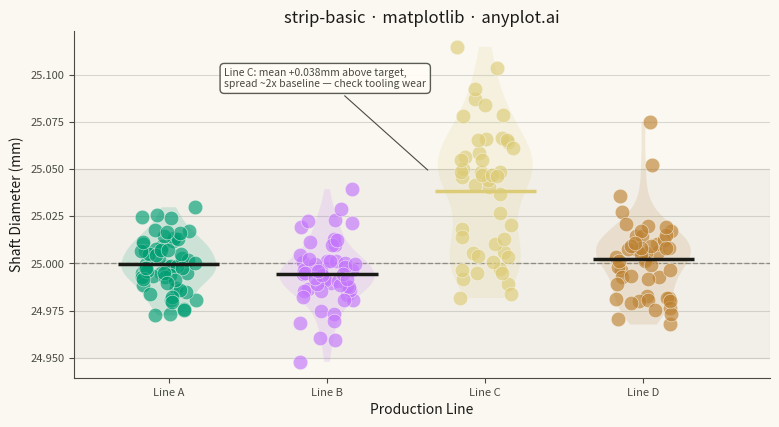

This figure's Python source:
"""anyplot.ai
strip-basic: Basic Strip Plot
Library: matplotlib 3.10.9 | Python 3.13.13
Quality: 88/100 | Updated: 2026-08-05
"""

import os

import matplotlib.pyplot as plt
import numpy as np


# Theme tokens
THEME = os.getenv("ANYPLOT_THEME", "light")
PAGE_BG = "#FAF8F1" if THEME == "light" else "#1A1A17"
ELEVATED_BG = "#FFFDF6" if THEME == "light" else "#242420"
INK = "#1A1A17" if THEME == "light" else "#F0EFE8"
INK_SOFT = "#4A4A44" if THEME == "light" else "#B8B7B0"
INK_MUTED = "#6B6A63" if THEME == "light" else "#A8A79F"
AMBER = "#DDCC77"  # semantic anchor — warning / caution

IMPRINT_PALETTE = ["#009E73", "#C475FD", "#4467A3", "#BD8233"]

# Data — shaft outer-diameter inspection across four production lines (mm)
# Target 25.000mm +/- 0.050mm tolerance; Line C has drifted high with a wider
# spread, the kind of tooling-wear signal a strip plot is well suited to reveal.
np.random.seed(42)

lines = ["Line A", "Line B", "Line C", "Line D"]
distributions = {
    "Line A": (25.002, 0.015, 60),
    "Line B": (24.995, 0.018, 55),
    "Line C": (25.038, 0.035, 48),
    "Line D": (24.998, 0.020, 52),
}
flagged_line = "Line C"

measurements = {line: np.random.normal(mean, std, n) for line, (mean, std, n) in distributions.items()}

# Plot
fig, ax = plt.subplots(figsize=(8, 4.5), dpi=400, facecolor=PAGE_BG)
ax.set_facecolor(PAGE_BG)

# Tolerance band gives the strip plot a reference frame for "in spec" vs "out of spec"
ax.axhspan(24.95, 25.05, color=INK_MUTED, alpha=0.06, zorder=0)
ax.axhline(25.000, color=INK_MUTED, linewidth=1, linestyle="--", alpha=0.6, zorder=1)

for i, line in enumerate(lines):
    values = measurements[line]
    color = AMBER if line == flagged_line else IMPRINT_PALETTE[i]

    # KDE silhouette gives shape context behind the raw points — a small step
    # up from a bare scatter+jitter strip without losing the individual dots.
    vp = ax.violinplot(values, positions=[i], widths=0.6, showmeans=False, showextrema=False, showmedians=False)
    for body in vp["bodies"]:
        body.set_facecolor(color)
        body.set_edgecolor("none")
        body.set_alpha(0.15)
        body.set_zorder(2)

    jitter = np.random.uniform(-0.18, 0.18, len(values))
    ax.scatter(i + jitter, values, s=110, alpha=0.65, color=color, edgecolors=PAGE_BG, linewidth=0.5, zorder=3)

    mean_val = values.mean()
    line_color = AMBER if line == flagged_line else INK
    ax.hlines(mean_val, i - 0.32, i + 0.32, colors=line_color, linewidth=2.5, zorder=4)

# Callout on the flagged line — the visual hierarchy the previous review asked for.
# Anchored in the open upper-left region (Lines A/B stay well below 25.06mm) so
# the box never crowds the canvas edge.
flagged_mean = measurements[flagged_line].mean()
flagged_i = lines.index(flagged_line)
ax.annotate(
    f"{flagged_line}: mean +{flagged_mean - 25.0:.3f}mm above target,\nspread ~2x baseline — check tooling wear",
    xy=(flagged_i - 0.35, flagged_mean + 0.01),
    xytext=(0.35, 25.098),
    fontsize=7.5,
    color=INK_SOFT,
    ha="left",
    va="center",
    arrowprops={"arrowstyle": "-", "color": INK_SOFT, "linewidth": 0.8},
    bbox={"facecolor": ELEVATED_BG, "edgecolor": INK_SOFT, "alpha": 0.9, "boxstyle": "round,pad=0.4"},
)

# Style
ax.set_xticks(range(len(lines)))
ax.set_xticklabels(lines)
ax.set_xlabel("Production Line", fontsize=10, color=INK)
ax.set_ylabel("Shaft Diameter (mm)", fontsize=10, color=INK)
ax.set_title("strip-basic · matplotlib · anyplot.ai", fontsize=12, fontweight="medium", color=INK)
ax.tick_params(axis="both", labelsize=8, colors=INK_SOFT, labelcolor=INK_SOFT)
ax.set_xlim(-0.6, len(lines) - 0.2)
ax.yaxis.grid(True, alpha=0.15, linewidth=0.8, color=INK)

ax.spines["top"].set_visible(False)
ax.spines["right"].set_visible(False)
for spine in ("left", "bottom"):
    ax.spines[spine].set_color(INK_SOFT)

fig.subplots_adjust(left=0.1, right=0.97, top=0.9, bottom=0.13)
plt.savefig(f"plot-{THEME}.png", dpi=400, facecolor=PAGE_BG)
